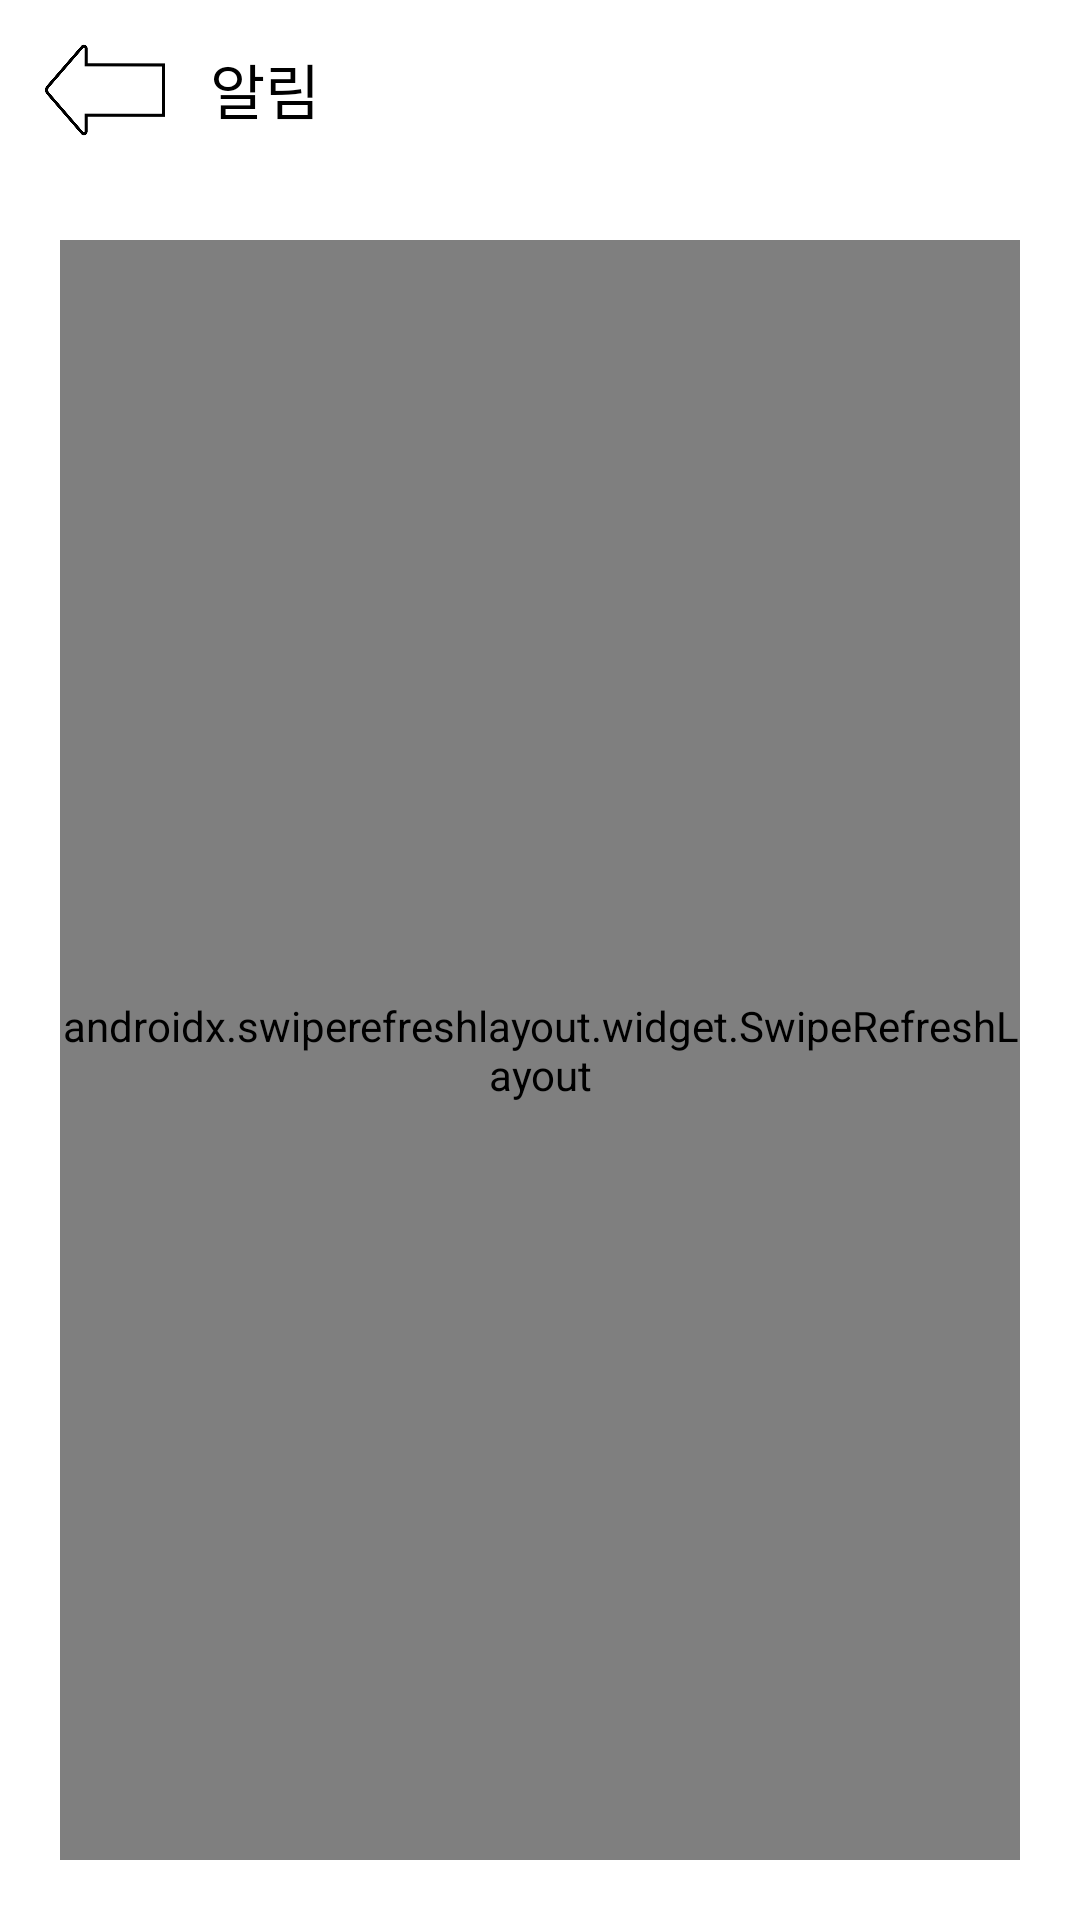

The Android layout XML behind this screen, and the referenced resources:
<!-- AndroidManifest.xml: application theme Theme.Bidone -->
<!-- res/layout/activity_detailalarm.xml -->
<?xml version="1.0" encoding="utf-8"?>
<layout xmlns:tools="http://schemas.android.com/tools"
    xmlns:android="http://schemas.android.com/apk/res/android"
    xmlns:app="http://schemas.android.com/apk/res-auto"
    tools:ignore="TouchTargetSize"
    tools:context=".DetailalarmActivity">



    <LinearLayout
        android:layout_width="match_parent"
        android:layout_height="match_parent"
        android:orientation="vertical">

        <FrameLayout
            android:layout_width="match_parent"
            android:layout_height="wrap_content">

            <LinearLayout
                android:layout_width="match_parent"
                android:layout_height="match_parent"
                android:orientation="horizontal">

                <ImageView
                    android:id="@+id/bkButton"
                    android:layout_width="50dp"
                    android:layout_height="40dp"
                    android:layout_marginStart="10dp"
                    android:layout_marginTop="10dp"
                    android:layout_marginBottom="10dp"
                    android:src="@drawable/ic_chat_back"
                    />

                <TextView
                    android:layout_width="match_parent"
                    android:layout_height="wrap_content"
                    android:layout_marginTop="15dp"
                    android:layout_marginStart="10dp"
                    android:text="알림"
                    android:textSize="20sp"
                    android:textColor="@color/black" />


            </LinearLayout>

        </FrameLayout>

        <FrameLayout
            android:layout_width="match_parent"
            android:layout_height="match_parent"
            android:layout_marginTop="20dp">

            <androidx.swiperefreshlayout.widget.SwipeRefreshLayout
                android:id="@+id/swipeRefreshLayout"
                android:layout_width="match_parent"
                android:layout_height="match_parent"
                android:layout_marginStart="20dp"
                android:layout_marginEnd="20dp"
                android:layout_marginBottom="20dp">

                <androidx.recyclerview.widget.RecyclerView
                    android:id="@+id/alarmrecyclerView"
                    android:layout_width="match_parent"
                    android:layout_height="match_parent"
                    android:layout_marginStart="20dp"
                    android:layout_marginEnd="20dp"
                    tools:listitem="@layout/item_detailalarm"
                    android:background="@drawable/background_borderline"
                    />

            </androidx.swiperefreshlayout.widget.SwipeRefreshLayout>


        </FrameLayout>

    </LinearLayout>


</layout>
<!-- res/layout/item_detailalarm.xml (included above) -->
<?xml version="1.0" encoding="utf-8"?>
<layout xmlns:android="http://schemas.android.com/apk/res/android"
    xmlns:tools="http://schemas.android.com/tools"
    xmlns:app="http://schemas.android.com/apk/res-auto">


    <FrameLayout
        android:layout_width="match_parent"
        android:layout_height="wrap_content">

        <LinearLayout
            android:layout_width="match_parent"
            android:layout_height="match_parent"
            android:layout_marginBottom="20dp"
            android:orientation="vertical">

            <TextView
                android:id="@+id/alertTextView"
                android:layout_width="wrap_content"
                android:layout_height="wrap_content"
                android:background="#AA0000"
                android:text=" ! 배송정보를 입력해주세요! "
                android:visibility="gone"
                android:textColor="#FFAB00"
                android:textStyle="bold"
                android:textSize="14sp" />

            <FrameLayout
                android:layout_width="match_parent"
                android:layout_height="wrap_content">

                <TextView
                    android:id="@+id/title"
                    android:layout_width="match_parent"
                    android:layout_height="wrap_content"
                    android:layout_marginStart="10dp"
                    android:layout_marginTop="10dp"
                    android:layout_marginEnd="10dp"
                    android:text="title이 낙찰되었습니다."
                    android:textColor="#000000"
                    android:textSize="16sp"
                    />

            </FrameLayout>

            <FrameLayout
                android:layout_width="match_parent"
                android:layout_height="wrap_content">

                <TextView
                    android:id="@+id/priceText"
                    android:layout_width="match_parent"
                    android:layout_height="wrap_content"
                    android:layout_marginStart="30dp"
                    android:layout_marginEnd="10dp"
                    android:text="낙찰가"
                    android:textColor="#000000"
                    android:textSize="13sp"
                    />

            </FrameLayout>

            <FrameLayout
                android:layout_width="match_parent"
                android:layout_height="wrap_content">

                <TextView
                    android:id="@+id/consumer"
                    android:layout_width="match_parent"
                    android:layout_height="wrap_content"
                    android:layout_marginStart="35dp"
                    android:layout_marginEnd="10dp"
                    android:text="구매자"
                    android:textColor="#969696"
                    android:textSize="10sp"
                    />

            </FrameLayout>

        </LinearLayout>

    </FrameLayout>

</layout>
<!-- resources referenced by this layout -->
<resources>
  <color name="black">#FF000000</color>
  <!-- drawable ic_chat_back: png bitmap (drawable, 5642 bytes) -->
  <style name="Theme.Bidone" parent="Theme.MaterialComponents.DayNight.DarkActionBar">
          
          <item name="colorPrimary">@color/purple_500</item>
          <item name="colorPrimaryVariant">@color/purple_700</item>
          <item name="colorOnPrimary">@color/white</item>
          
          <item name="colorSecondary">@color/teal_200</item>
          <item name="colorSecondaryVariant">@color/teal_700</item>
          <item name="colorOnSecondary">@color/black</item>
          
          <item name="android:statusBarColor">?attr/colorPrimaryVariant</item>
          
      </style>
  <color name="purple_500">#FF6200EE</color>
  <color name="purple_700">#FF3700B3</color>
  <color name="white">#FFFFFFFF</color>
  <color name="teal_200">#FF03DAC5</color>
  <color name="teal_700">#FF018786</color>
</resources>
